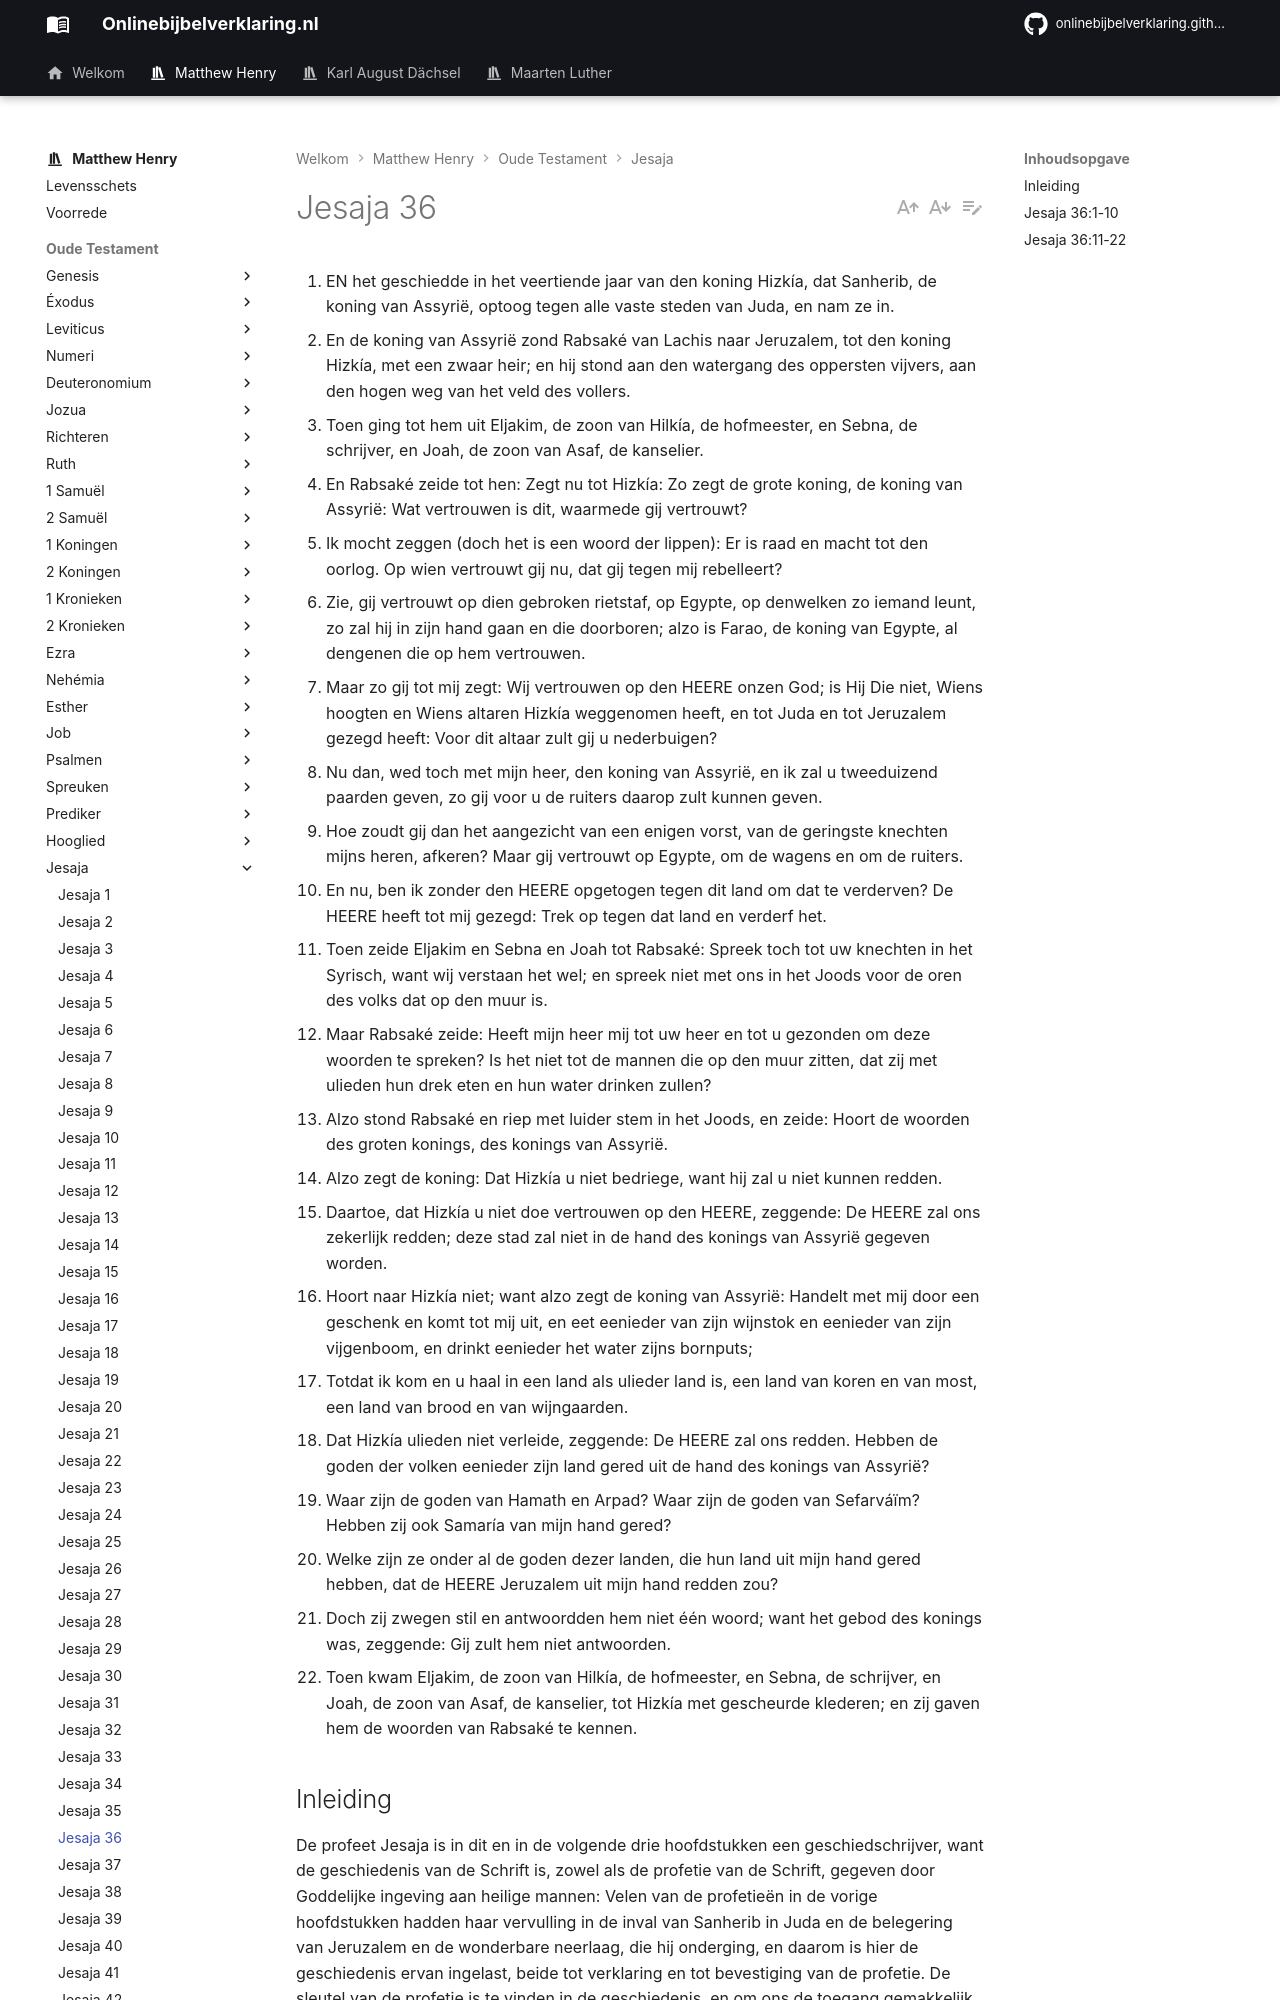

repository: onlinebijbelverklaring/dev-preview · page: matthewhenry/Jesaja/Jesaja36/index.html · generator: mkdocs

1. EN het geschiedde in het veertiende jaar van den koning Hizkía, dat Sanherib, de koning van Assyrië, optoog tegen alle vaste steden van Juda, en nam ze in.
2. En de koning van Assyrië zond Rabsaké van Lachis naar Jeruzalem, tot den koning Hizkía, met een zwaar heir; en hij stond aan den watergang des oppersten vijvers, aan den hogen weg van het veld des vollers.
3. Toen ging tot hem uit Eljakim, de zoon van Hilkía, de hofmeester, en Sebna, de schrijver, en Joah, de zoon van Asaf, de kanselier.
4. En Rabsaké zeide tot hen: Zegt nu tot Hizkía: Zo zegt de grote koning, de koning van Assyrië: Wat vertrouwen is dit, waarmede gij vertrouwt?
5. Ik mocht zeggen (doch het is een woord der lippen): Er is raad en macht tot den oorlog. Op wien vertrouwt gij nu, dat gij tegen mij rebelleert?
6. Zie, gij vertrouwt op dien gebroken rietstaf, op Egypte, op denwelken zo iemand leunt, zo zal hij in zijn hand gaan en die doorboren; alzo is Farao, de koning van Egypte, al dengenen die op hem vertrouwen.
7. Maar zo gij tot mij zegt: Wij vertrouwen op den HEERE onzen God; is Hij Die niet, Wiens hoogten en Wiens altaren Hizkía weggenomen heeft, en tot Juda en tot Jeruzalem gezegd heeft: Voor dit altaar zult gij u nederbuigen?
8. Nu dan, wed toch met mijn heer, den koning van Assyrië, en ik zal u tweeduizend paarden geven, zo gij voor u de ruiters daarop zult kunnen geven.
9. Hoe zoudt gij dan het aangezicht van een enigen vorst, van de geringste knechten mijns heren, afkeren? Maar gij vertrouwt op Egypte, om de wagens en om de ruiters.
10. En nu, ben ik zonder den HEERE opgetogen tegen dit land om dat te verderven? De HEERE heeft tot mij gezegd: Trek op tegen dat land en verderf het.
11. Toen zeide Eljakim en Sebna en Joah tot Rabsaké: Spreek toch tot uw knechten in het Syrisch, want wij verstaan het wel; en spreek niet met ons in het Joods voor de oren des volks dat op den muur is.
12. Maar Rabsaké zeide: Heeft mijn heer mij tot uw heer en tot u gezonden om deze woorden te spreken? Is het niet tot de mannen die op den muur zitten, dat zij met ulieden hun drek eten en hun water drinken zullen?
13. Alzo stond Rabsaké en riep met luider stem in het Joods, en zeide: Hoort de woorden des groten konings, des konings van Assyrië.
14. Alzo zegt de koning: Dat Hizkía u niet bedriege, want hij zal u niet kunnen redden.
15. Daartoe, dat Hizkía u niet doe vertrouwen op den HEERE, zeggende: De HEERE zal ons zekerlijk redden; deze stad zal niet in de hand des konings van Assyrië gegeven worden.
16. Hoort naar Hizkía niet; want alzo zegt de koning van Assyrië: Handelt met mij door een geschenk en komt tot mij uit, en eet eenieder van zijn wijnstok en eenieder van zijn vijgenboom, en drinkt eenieder het water zijns bornputs;
17. Totdat ik kom en u haal in een land als ulieder land is, een land van koren en van most, een land van brood en van wijngaarden.
18. Dat Hizkía ulieden niet verleide, zeggende: De HEERE zal ons redden. Hebben de goden der volken eenieder zijn land gered uit de hand des konings van Assyrië?
19. Waar zijn de goden van Hamath en Arpad? Waar zijn de goden van Sefarváïm? Hebben zij ook Samaría van mijn hand gered?
20. Welke zijn ze onder al de goden dezer landen, die hun land uit mijn hand gered hebben, dat de HEERE Jeruzalem uit mijn hand redden zou?
21. Doch zij zwegen stil en antwoordden hem niet één woord; want het gebod des konings was, zeggende: Gij zult hem niet antwoorden.
22. Toen kwam Eljakim, de zoon van Hilkía, de hofmeester, en Sebna, de schrijver, en Joah, de zoon van Asaf, de kanselier, tot Hizkía met gescheurde klederen; en zij gaven hem de woorden van Rabsaké te kennen.
